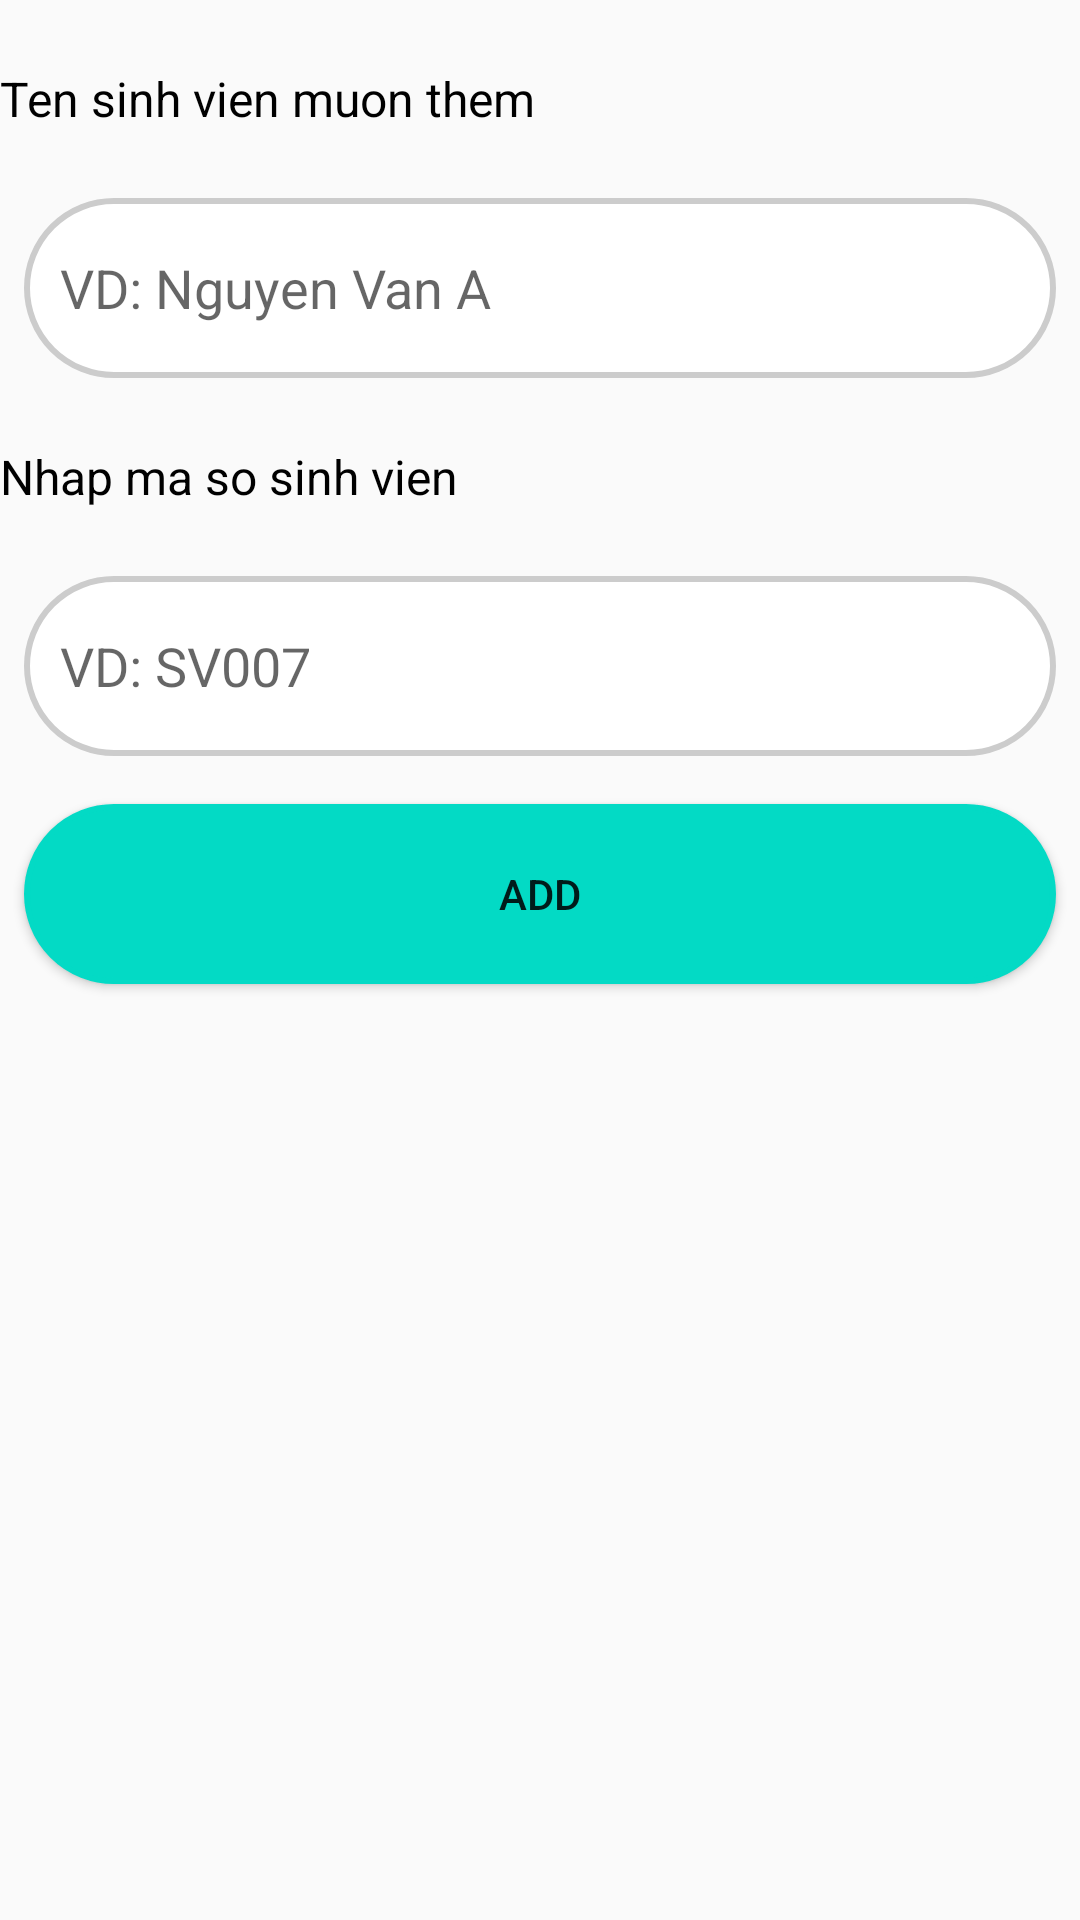

Write the Android layout XML for this screen, with the resource values it uses.
<!-- AndroidManifest.xml: application theme Theme.StudentNoob -->
<!-- res/layout/activity_add.xml -->
<?xml version="1.0" encoding="utf-8"?>

<LinearLayout xmlns:android="http://schemas.android.com/apk/res/android"
    android:layout_width="match_parent"
    android:layout_height="match_parent"
    android:orientation="vertical">

    <TextView
        android:id="@+id/textView"
        android:layout_width="match_parent"
        android:gravity="center_vertical"
        android:layout_marginTop="8dp"
        android:textSize="16sp"
        android:textColor="@color/black"
        android:layout_height="50dp"
        android:text="Ten sinh vien muon them" />

    <EditText
        android:id="@+id/editTextText"
        android:layout_width="match_parent"
        android:layout_height="60dp"
        android:paddingStart="12dp"
        android:background="@drawable/edit_text_background"
        android:ems="10"
        android:inputType="text"
        android:hint="VD: Nguyen Van A"
        android:layout_margin="8dp"/>

    <TextView
        android:id="@+id/textView2"
        android:layout_width="match_parent"
        android:layout_height="50dp"
        android:gravity="center_vertical"
        android:textSize="16sp"
        android:textColor="@color/black"
        android:text="Nhap ma so sinh vien" />

    <EditText
        android:id="@+id/editTextText2"
        android:layout_width="match_parent"
        android:layout_height="60dp"
        android:ems="10"
        android:paddingStart="12dp"
        android:background="@drawable/edit_text_background"
        android:inputType="text"
        android:layout_marginBottom="8dp"
        android:hint="VD: SV007"
        android:layout_margin="8dp"/>

    <Button
        android:id="@+id/btnadd"
        android:layout_marginTop="16dp"
        android:layout_width="match_parent"
        android:layout_height="60dp"
        android:text="Add"
        android:layout_margin="8dp"
        android:background="@drawable/edit_text_background"
        android:backgroundTint="@color/teal_200"/>
</LinearLayout>
<!-- resources referenced by this layout -->
<resources>
  <!-- drawable edit_text_background (drawable) -->
  <?xml version="1.0" encoding="utf-8"?>
  
  <shape xmlns:android="http://schemas.android.com/apk/res/android">
      <solid android:color="#FFFFFF" />
      <corners android:radius="60dp" />
      <stroke
          android:width="2dp"
          android:color="#CCCCCC" />
      <padding
          android:left="4dp"
          android:right="4dp"
          android:top="4dp"
          android:bottom="4dp" />
  </shape>
  <style name="Theme.StudentNoob" parent="Theme.AppCompat.Light" />
  <!-- not gathered from this repository: default colours our renderer supplied (Android Studio template values) -->
  <color name="teal_200">#FF03DAC5</color>
  <color name="black">#FF000000</color>
</resources>
